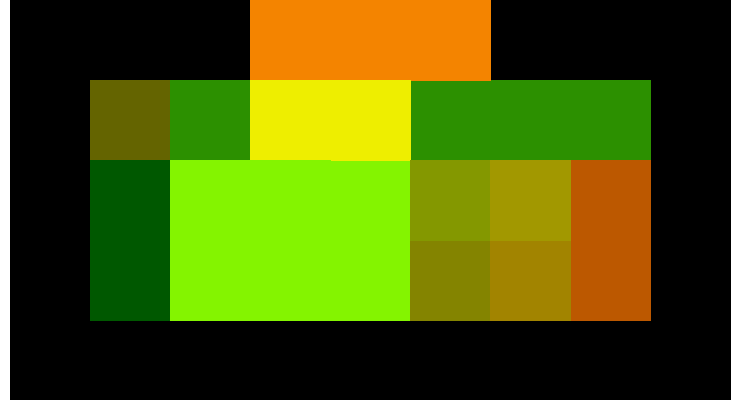

Data behind this chart, as committed beside it:
0000, 0000, 0000, 5090, 5090, 5090, 0000, 0000, 0000
0000, 1010, 3040, 7575, 7575, 3040, 3040, 3040, 0000
0000, 0060, 9050, 9050, 9050, 9092, 9392, 7060, 0000
0000, 0060, 9050, 9050, 9050, 9090, 9390, 7060, 0000
0000, 0000, 0000, 0000, 0000, 0000, 0000, 0000, 0000
